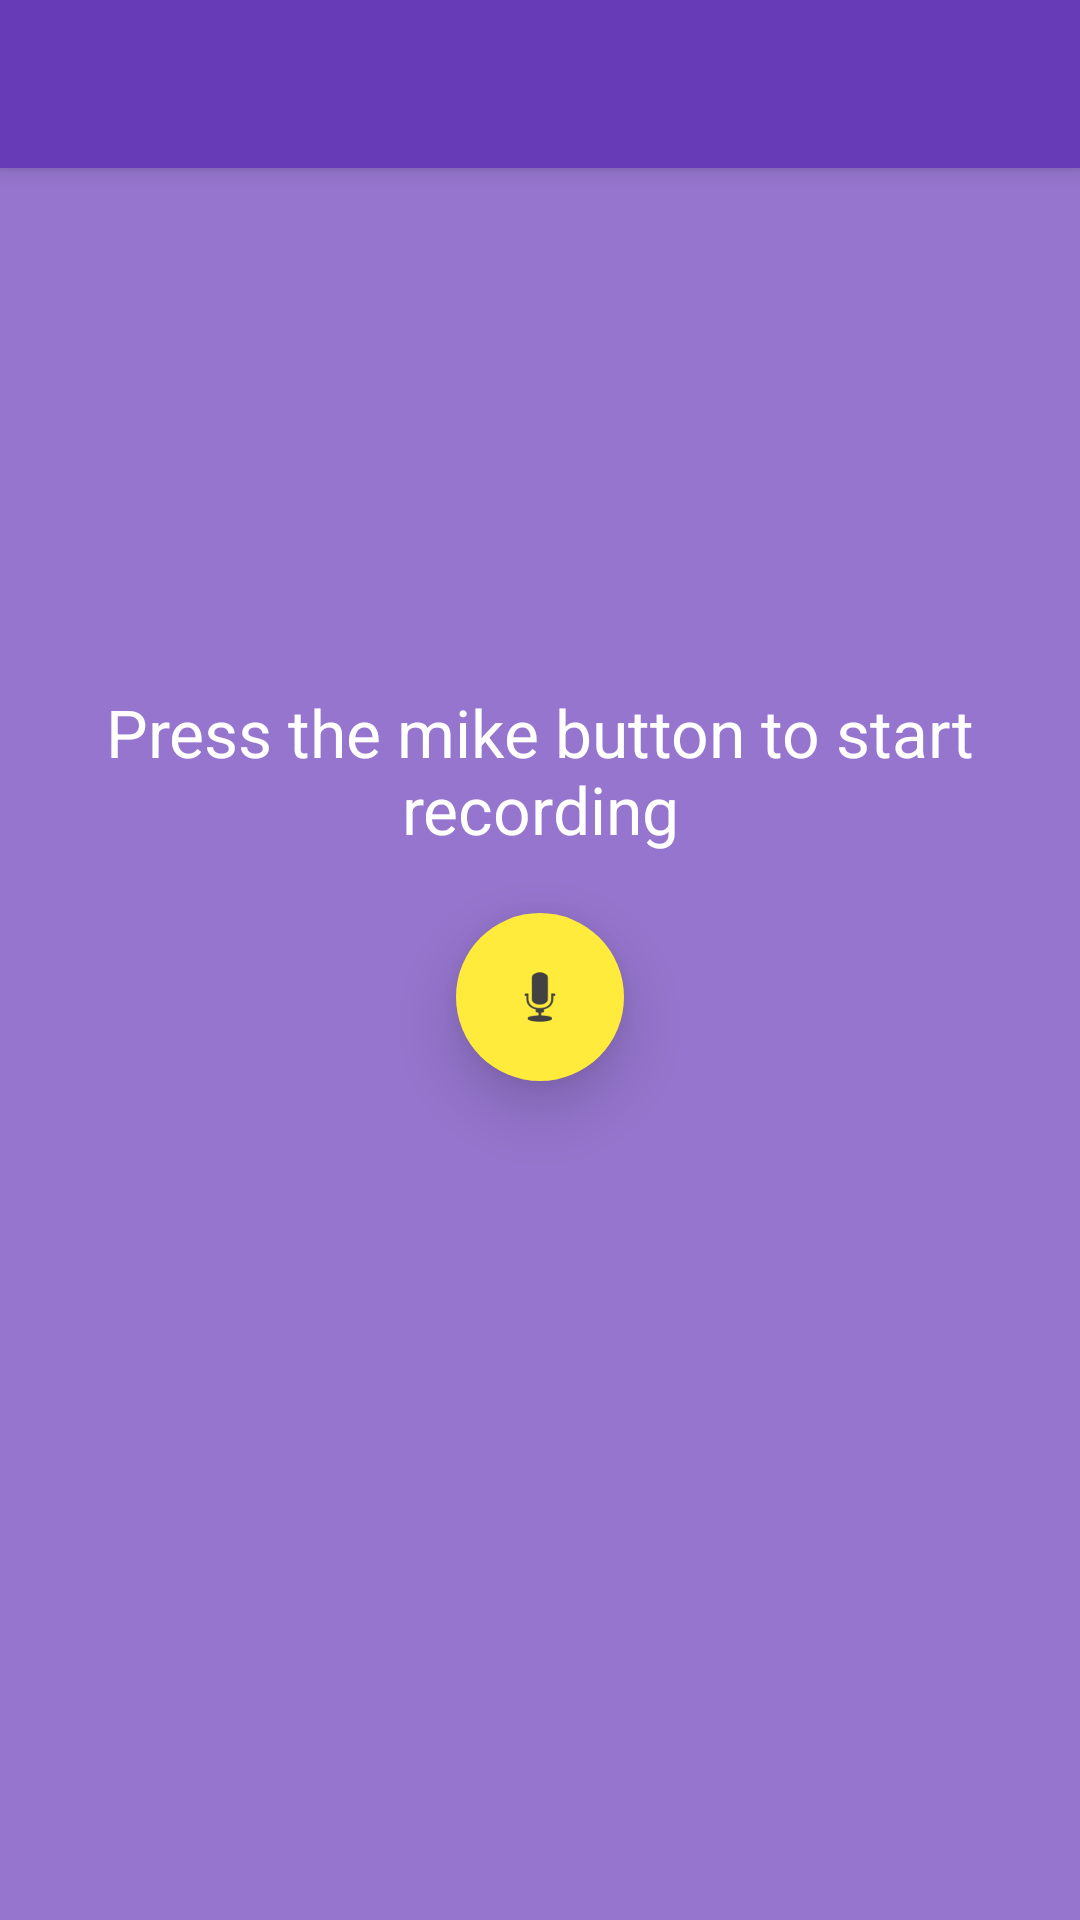

Android layout source for this screen:
<!-- AndroidManifest.xml: application theme AppTheme -->
<!-- res/layout/activity_enregistrer2.xml -->
<?xml version="1.0" encoding="utf-8"?>
<RelativeLayout xmlns:android="http://schemas.android.com/apk/res/android"
    xmlns:app="http://schemas.android.com/apk/res-auto"
    xmlns:tools="http://schemas.android.com/tools"
    android:layout_width="match_parent"
    android:layout_height="match_parent"
    android:background="@color/primary_color_light"
    tools:context="com.poussiere.babybooh.annexes.EnregistrerActivity2">

    <androidx.appcompat.widget.Toolbar
        android:id="@+id/my_toolbar_enr2"
        android:layout_height="wrap_content"
        android:layout_width="match_parent"
        android:minHeight="?attr/actionBarSize"
        android:theme="@style/ThemeOverlay.MyApp.ActionBar"
        app:popupTheme="@style/ThemeOverlay.AppCompat.Light"
        style="@style/Widget.MyApp.Toolbar.Solid"
        android:layout_alignParentEnd="true"
        app:elevation="4dp" />

    <RelativeLayout
        android:layout_width="match_parent"
        android:layout_height="wrap_content"
        android:layout_centerVertical="true"
        android:layout_margin="@dimen/activity_horizontal_margin">

    <TextView
        android:layout_width="wrap_content"
        android:layout_height="wrap_content"
        android:id="@+id/tv_lancer_enregistrement"
        android:textAppearance="@style/TextAppearance.AppCompat.Large"
        android:text="@string/lancer_enregistrement"
        android:gravity="center"
        android:layout_centerHorizontal="true"
        android:textColor="@color/white"
        />


    <com.google.android.material.floatingactionbutton.FloatingActionButton
        android:layout_width="wrap_content"
        android:layout_height="wrap_content"
        android:layout_below="@id/tv_lancer_enregistrement"
        android:id="@+id/boutonFlottantEnregistrer2"
        app:backgroundTint="@color/color_accent"
        app:srcCompat="@android:drawable/ic_btn_speak_now"
        app:elevation="12dp"
        app:borderWidth="0dp"
        android:clickable="true"
        android:onClick="onClick"
        app:pressedTranslationZ="12dp"
        android:tint="@color/background_floating_material_dark"
        android:layout_centerHorizontal="true"
        android:contentDescription="@string/content_description_demarrer_enregistreent"
        android:layout_marginTop="20dp"
        android:layout_marginBottom="50dp"
        />
    </RelativeLayout>
</RelativeLayout>
<!-- resources referenced by this layout -->
<resources>
  <color name="color_accent">#ffeb3b</color>
  <color name="primary_color_light">#9575CD</color>
  <color name="white">#FFFFFF</color>
  <dimen name="activity_horizontal_margin">16dp</dimen>
  <string name="content_description_demarrer_enregistreent">Start recording</string>
  <string name="lancer_enregistrement">Press the mike button to start recording</string>
  <style name="ThemeOverlay.MyApp.ActionBar" parent="ThemeOverlay.AppCompat.ActionBar">
          
          <item name="android:textColorPrimary">@color/white</item>
      </style>
  <style name="Widget.MyApp.Toolbar.Solid" parent="Widget.AppCompat.ActionBar">
          <item name="android:background">@color/primary_color</item>
          <item name="android:elevation" tools:ignore="NewApi">4dp</item>
      </style>
  <style name="AppTheme" parent="Theme.AppCompat.Light.NoActionBar">
  
  
          
      </style>
  <color name="primary_color">#673AB7</color>
</resources>
